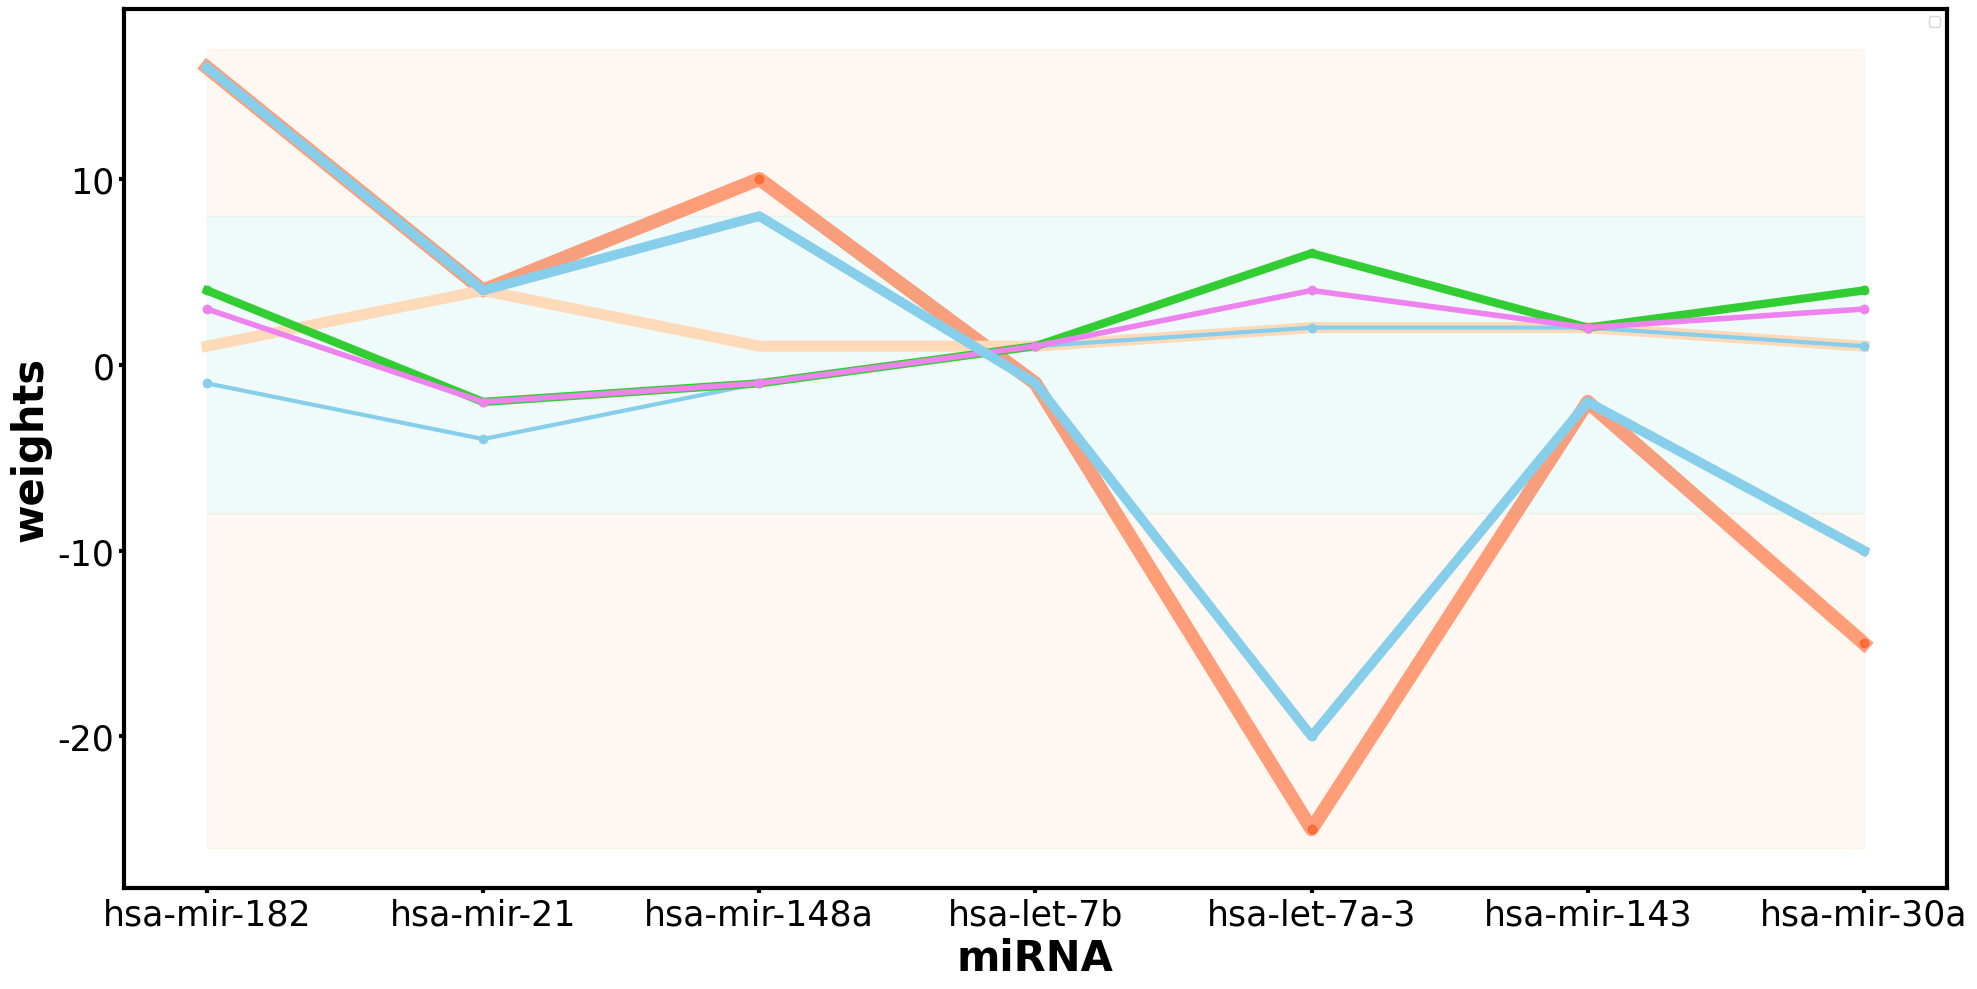

The matplotlib source for this figure:
#%%
feature = ['hsa-mir-182', 'hsa-mir-21', 'hsa-mir-148a', 'hsa-let-7b', 'hsa-let-7a-3', 'hsa-mir-143', 'hsa-mir-30a']
weight1 = [16.0, 4.0, 10.0, -1.0, -25.0, -2.0, -15.0]#0：99.91
weight2 = [1.0, 4.0, 1.0, 1.0, 2.0, 2.0, 1.0]#2:0.9832
weight3 = [-1.0, -4.0, -1.0, 1.0, 2.0, 2.0, 1.0]#3:0.771651699939615 
weight4=[4.0, -2.0, -1.0, 1.0, 6.0, 2.0, 4.0]#4:0.77055667621045724:
weight5=[3.0, -2.0, -1.0, 1.0, 4.0, 2.0, 3.0]#5:0.770421620066699 
weight6 = [16.0, 4.0, 8.0, -1.0, -20.0, -2.0, -10.0] #1:0.9991559753460473
#%%
import matplotlib.pyplot as plt
plt.rcParams['font.family'] = 'Arial'
plt.rcParams['font.size'] = 10
plt.rcParams['axes.linewidth'] = 3      # 边框粗细
plt.rcParams['axes.labelweight'] = 'bold'  # 轴标签字体粗细
plt.rcParams['xtick.major.width'] = 3   # x轴刻度粗细
plt.rcParams['ytick.major.width'] = 3   # y轴刻度粗细
fig, axs = plt.subplots(1, 1, figsize=(20, 10))
axs.tick_params(axis='x', labelsize=25)  # 设置 x 轴刻度的字体大小和旋转角度
axs.tick_params(axis='y', labelsize=25)

feature = ['hsa-mir-182', 'hsa-mir-21', 'hsa-mir-148a', 'hsa-let-7b', 'hsa-let-7a-3', 'hsa-mir-143', 'hsa-mir-30a']
weight1 = [16.0, 4.0, 10.0, -1.0, -25.0, -2.0, -15.0]
weight2 = [1.0, 4.0, 1.0, 1.0, 2.0, 2.0, 1.0]
weight3 = [-1.0, -4.0, -1.0, 1.0, 2.0, 2.0, 1.0]
weight4 = [4.0, -2.0, -1.0, 1.0, 6.0, 2.0, 4.0]
weight5 = [3.0, -2.0, -1.0, 1.0, 4.0, 2.0, 3.0]
weight6 = [16.0, 4.0, 8.0, -1.0, -20.0, -2.0, -10.0]


plt.fill_between(feature, 8, 17, color='peachpuff', alpha=0.2)
plt.fill_between(feature, 8, -8, color='paleturquoise', alpha=0.2)
plt.fill_between(feature, -8, -26, color='peachpuff', alpha=0.2)
# 绘制散点连线图
plt.plot(feature, weight1, marker='o',color='orangered',linewidth=10,alpha=0.5)
plt.plot(feature, weight2, marker='o',color='peachpuff',linewidth=8)
plt.plot(feature, weight3, marker='o',color='skyblue',linewidth=3)
plt.plot(feature, weight4, marker='o',color='limegreen',linewidth=6)
plt.plot(feature, weight5, marker='o',color='violet',linewidth=4)
plt.plot(feature, weight6, marker='o',color='skyblue',linewidth=7)

# 设置标题和标签
axs.set_xlabel('miRNA', fontsize=30)
axs.set_ylabel('weights', fontsize=30)

# 显示图例
plt.legend()

# # 自动调整横坐标标签
# plt.xticks(rotation=45, ha='right')

# 显示图形
plt.tight_layout()
plt.show()

# %%
